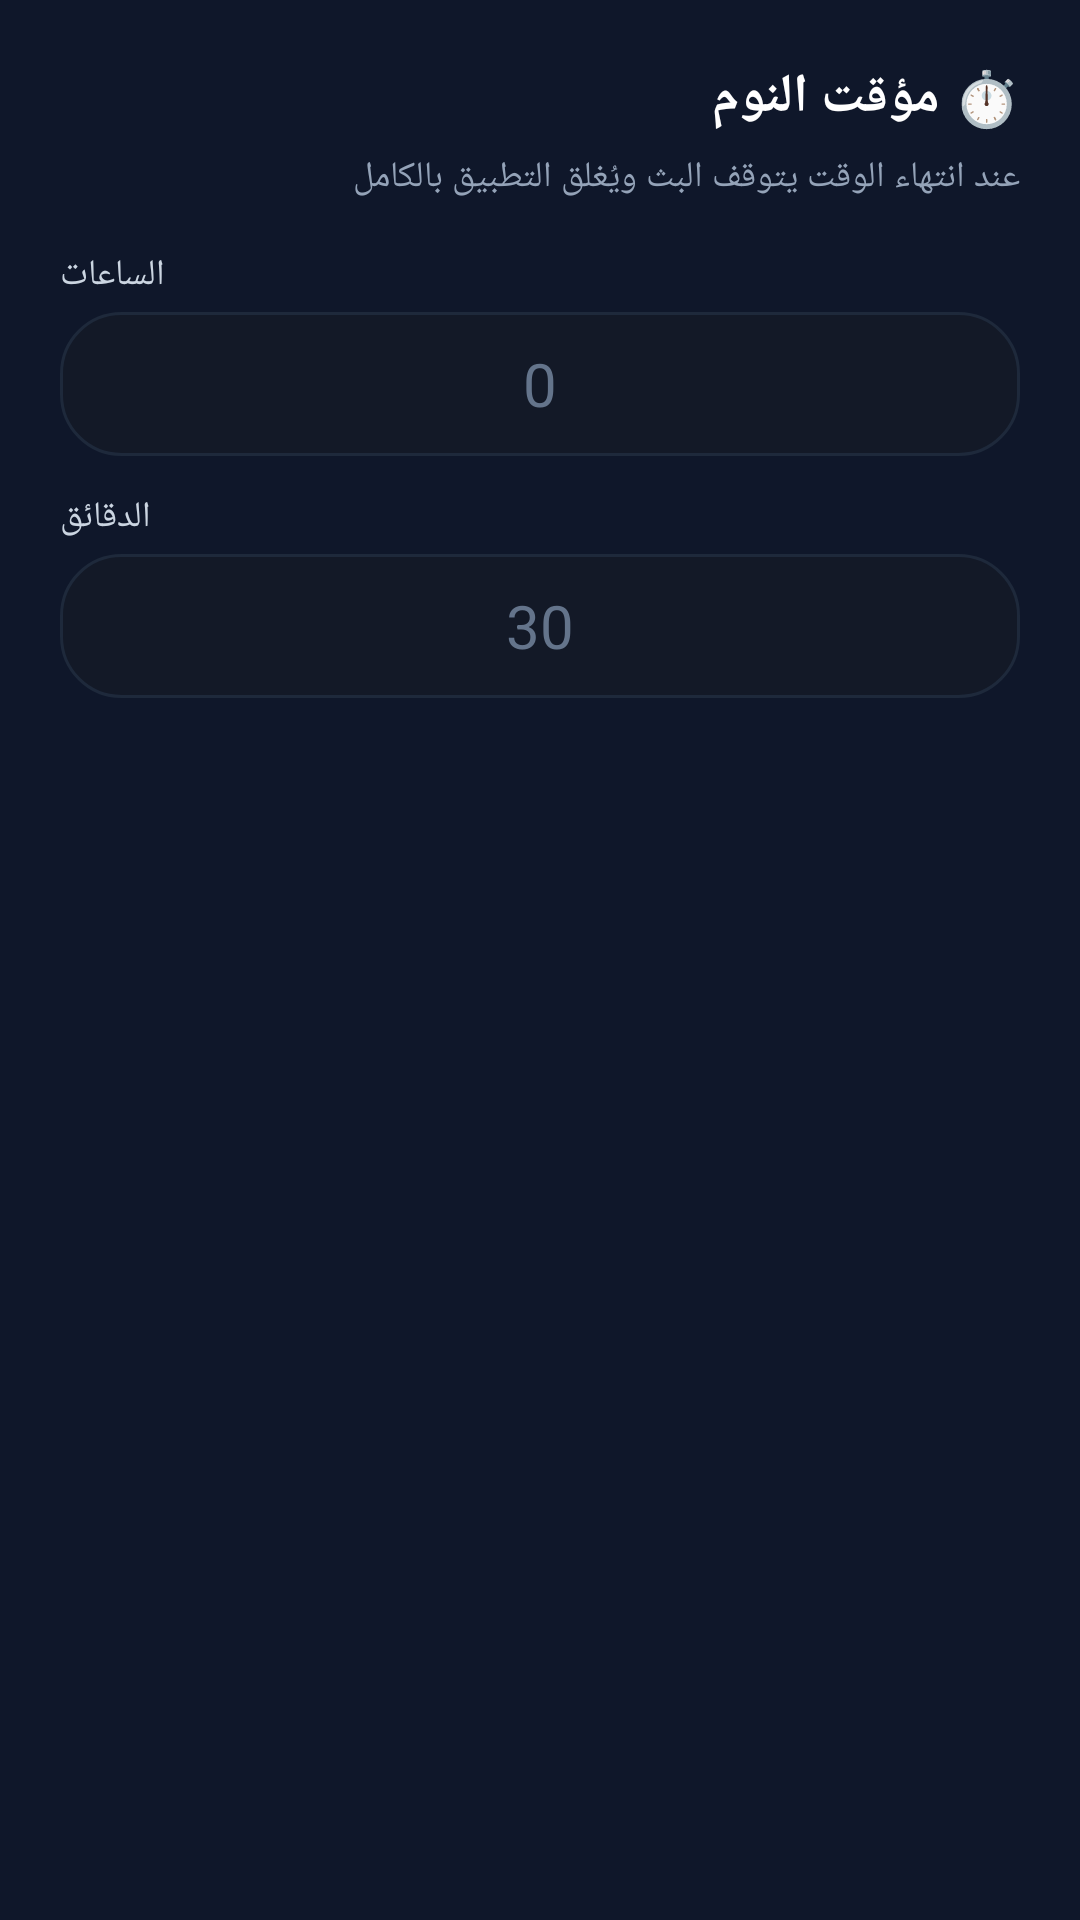

Here is an Android app screen rendered from its layout file. Give the layout XML and the strings, colors and styles it references.
<!-- AndroidManifest.xml: application theme Theme.RadioJooo -->
<!-- res/layout/dialog_sleep_timer.xml -->
<?xml version="1.0" encoding="utf-8"?>
<LinearLayout xmlns:android="http://schemas.android.com/apk/res/android"
    android:layout_width="match_parent"
    android:layout_height="wrap_content"
    android:orientation="vertical"
    android:padding="20dp">

    <TextView
        android:layout_width="match_parent"
        android:layout_height="wrap_content"
        android:text="⏱️ مؤقت النوم"
        android:textColor="#FFFFFF"
        android:textSize="18sp"
        android:textStyle="bold" />

    <TextView
        android:layout_width="match_parent"
        android:layout_height="wrap_content"
        android:layout_marginTop="6dp"
        android:text="عند انتهاء الوقت يتوقف البث ويُغلق التطبيق بالكامل"
        android:textColor="#94A3B8"
        android:textSize="12sp" />

    <TextView
        android:layout_width="wrap_content"
        android:layout_height="wrap_content"
        android:layout_marginTop="16dp"
        android:text="الساعات"
        android:textColor="#CBD5E1"
        android:textSize="12sp" />

    <EditText
        android:id="@+id/etSleepHours"
        android:layout_width="match_parent"
        android:layout_height="48dp"
        android:layout_marginTop="4dp"
        android:background="@drawable/bg_search_input"
        android:gravity="center"
        android:hint="0"
        android:importantForAutofill="no"
        android:inputType="number"
        android:maxLength="2"
        android:textColor="#FFFFFF"
        android:textColorHint="#64748B"
        android:textSize="20sp" />

    <TextView
        android:layout_width="wrap_content"
        android:layout_height="wrap_content"
        android:layout_marginTop="12dp"
        android:text="الدقائق"
        android:textColor="#CBD5E1"
        android:textSize="12sp" />

    <EditText
        android:id="@+id/etSleepMinutes"
        android:layout_width="match_parent"
        android:layout_height="48dp"
        android:layout_marginTop="4dp"
        android:background="@drawable/bg_search_input"
        android:gravity="center"
        android:hint="30"
        android:importantForAutofill="no"
        android:inputType="number"
        android:maxLength="3"
        android:textColor="#FFFFFF"
        android:textColorHint="#64748B"
        android:textSize="20sp" />

    <TextView
        android:id="@+id/tvSleepRemaining"
        android:layout_width="match_parent"
        android:layout_height="wrap_content"
        android:layout_marginTop="12dp"
        android:gravity="center"
        android:textColor="#F59E0B"
        android:textSize="13sp"
        android:visibility="gone" />
</LinearLayout>
<!-- resources referenced by this layout -->
<resources>
  <!-- drawable bg_search_input (drawable) -->
  <?xml version="1.0" encoding="utf-8"?>
  <shape xmlns:android="http://schemas.android.com/apk/res/android"><solid android:color="#131927" /><corners android:radius="20dp" /><stroke android:width="1dp" android:color="#1E293B" /></shape>
  <style name="Theme.RadioJooo" parent="Theme.MaterialComponents.DayNight.NoActionBar">
          
          <item name="colorPrimary">#8B5CF6</item>
          <item name="colorPrimaryVariant">#7C3AED</item>
          <item name="colorOnPrimary">@android:color/white</item>
          
          <item name="colorSecondary">#38BDF8</item>
          <item name="colorSecondaryVariant">#0284C7</item>
          <item name="colorOnSecondary">@android:color/black</item>
          
          <item name="android:statusBarColor">#0F172A</item>
          
          <item name="android:windowBackground">#0F172A</item>
      </style>
</resources>
